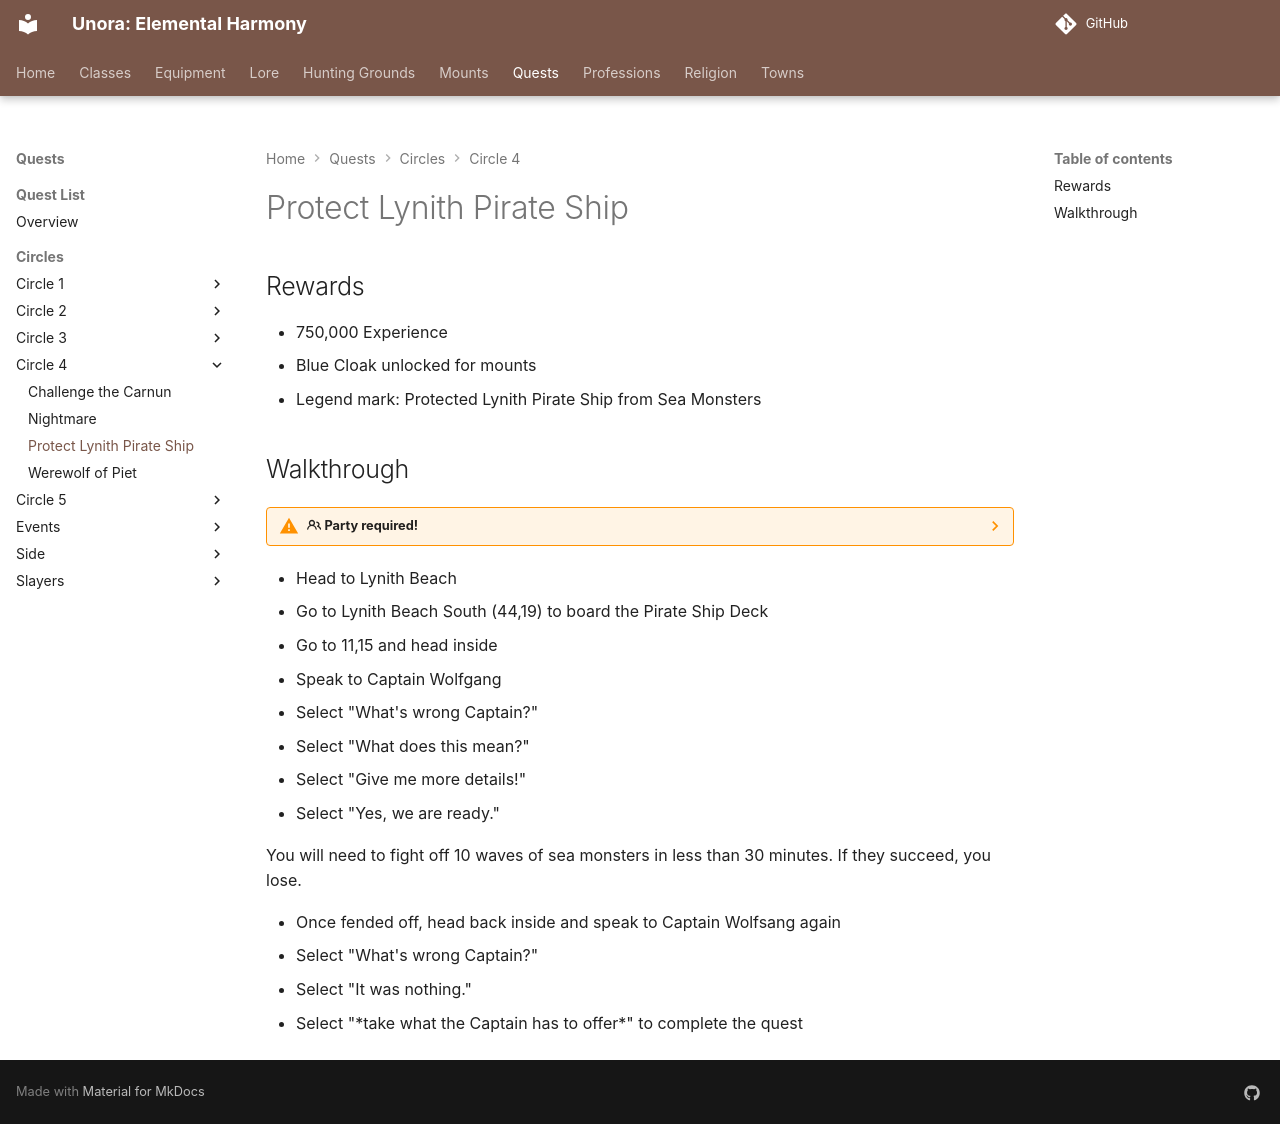

repository: unora-project/unora-project.github.io · page: quests/circles/circle_4/protect_lynith_pirate_ship/index.html · generator: mkdocs

# Protect Lynith Pirate Ship

## Rewards

- 750,000 Experience
- Blue Cloak unlocked for mounts
- Legend mark: Protected Lynith Pirate Ship from Sea Monsters

## Walkthrough

??? warning ":octicons-people-16: Party required!"

- Head to Lynith Beach
- Go to Lynith Beach South (44,19) to board the Pirate Ship Deck
- Go to 11,15 and head inside
- Speak to Captain Wolfgang
- Select "What's wrong Captain?"
- Select "What does this mean?"
- Select "Give me more details!"
- Select "Yes, we are ready."

You will need to fight off 10 waves of sea monsters in less than 30 minutes. If they succeed, you lose.

- Once fended off, head back inside and speak to Captain Wolfsang again
- Select "What's wrong Captain?"
- Select "It was nothing."
- Select "\*take what the Captain has to offer\*" to complete the quest
